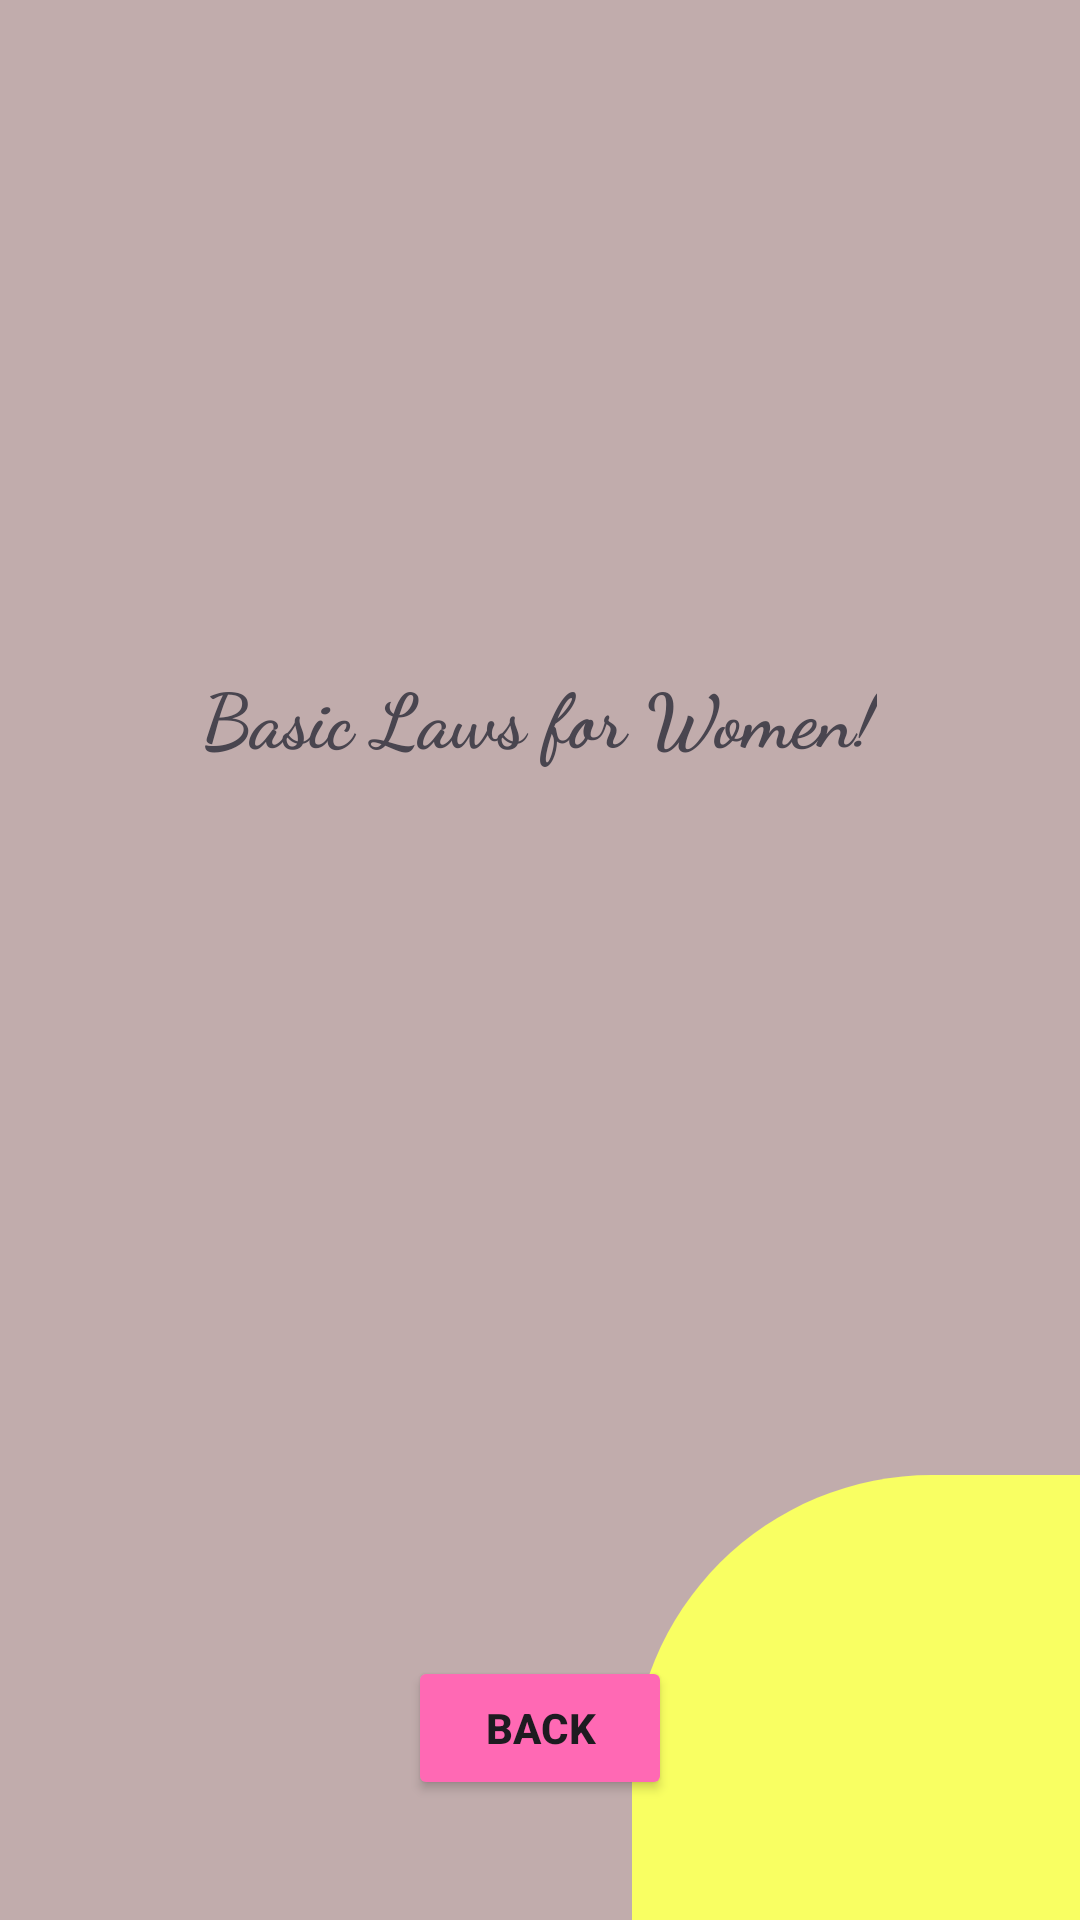

Android layout source for this screen:
<!-- AndroidManifest.xml: application theme Theme.WSF -->
<!-- res/layout/activity_laws.xml -->
<?xml version="1.0" encoding="utf-8"?>
<RelativeLayout xmlns:android="http://schemas.android.com/apk/res/android"
    xmlns:app="http://schemas.android.com/apk/res-auto"
    xmlns:tools="http://schemas.android.com/tools"
    android:layout_width="match_parent"
    android:layout_height="match_parent"
    android:background="#C1ACAC"
    tools:context=".LawsActivity">

    <View
        android:id="@+id/topleftoval"
        android:layout_width="150dp"
        android:layout_height="150dp"
        android:background="@drawable/top_left_corner_oval"
        app:layout_constraintTop_toTopOf="parent"
        app:layout_constraintStart_toStartOf="parent" />

    <View
        android:id="@+id/bottomrightoval"
        android:layout_width="150dp"
        android:layout_height="150dp"
        android:layout_alignParentEnd="true"
        android:layout_alignParentBottom="true"
        android:layout_marginEnd="-1dp"
        android:layout_marginBottom="-2dp"
        android:background="@drawable/bottom_right_corner_oval"
        app:layout_constraintStart_toStartOf="parent"
        app:layout_constraintTop_toTopOf="parent" />

    <ImageView
        android:id="@+id/imgLaw"
        android:layout_width="150dp"
        android:layout_height="150dp"
        android:layout_alignParentTop="true"
        android:layout_alignParentEnd="true"
        android:layout_marginTop="71dp"
        android:layout_marginEnd="112dp"
        android:src="@drawable/laws"
        app:layout_constraintEnd_toEndOf="parent"
        app:layout_constraintStart_toStartOf="parent"
        app:layout_constraintTop_toTopOf="parent" />

    <TextView
        android:layout_width="wrap_content"
        android:layout_height="wrap_content"
        android:text="Basic Laws for Women!"
        app:layout_constraintTop_toBottomOf="@id/imgLaw"
        app:layout_constraintEnd_toEndOf="parent"
        app:layout_constraintStart_toStartOf="parent"
        android:layout_centerHorizontal="true"
        android:layout_below="@id/imgLaw"
        android:fontFamily="cursive"
        android:textSize="25dp"
        android:textStyle="bold"
        android:id="@+id/layText"/>

    <androidx.recyclerview.widget.RecyclerView
        android:layout_width="match_parent"
        android:layout_height="wrap_content"
        app:layout_constraintBottom_toTopOf="@+id/backBtn"
        app:layout_constraintTop_toBottomOf="@id/layText"
        android:id="@+id/recycleLaws"
        android:layout_below="@id/layText"
        android:layout_marginTop="30dp"
        android:layout_above="@id/backBtn"
        android:layout_marginHorizontal="50dp"/>

    <Button
        android:layout_width="wrap_content"
        android:layout_height="wrap_content"
        android:text="Back"
        android:layout_alignParentBottom="true"
        android:layout_centerHorizontal="true"
        app:layout_constraintBottom_toBottomOf="parent"
        android:layout_marginBottom="40dp"
        app:layout_constraintEnd_toEndOf="parent"
        app:layout_constraintStart_toStartOf="parent"
        android:backgroundTint="#FF69B4"
        android:id="@+id/backBtn"
        android:textStyle="bold"/>

</RelativeLayout>
<!-- resources referenced by this layout -->
<resources>
  <!-- drawable bottom_right_corner_oval (drawable) -->
  <?xml version="1.0" encoding="utf-8"?>
  <shape android:shape="rectangle" xmlns:android="http://schemas.android.com/apk/res/android"
      >
  
  
      <solid android:color="#f9ff62"/>
      <corners android:topLeftRadius="300px" />
  
  
  
  </shape>
  <style name="Theme.WSF" parent="Base.Theme.WSF" />
  <style name="Base.Theme.WSF" parent="Theme.Material3.DayNight.NoActionBar">
          
          
      </style>
</resources>
